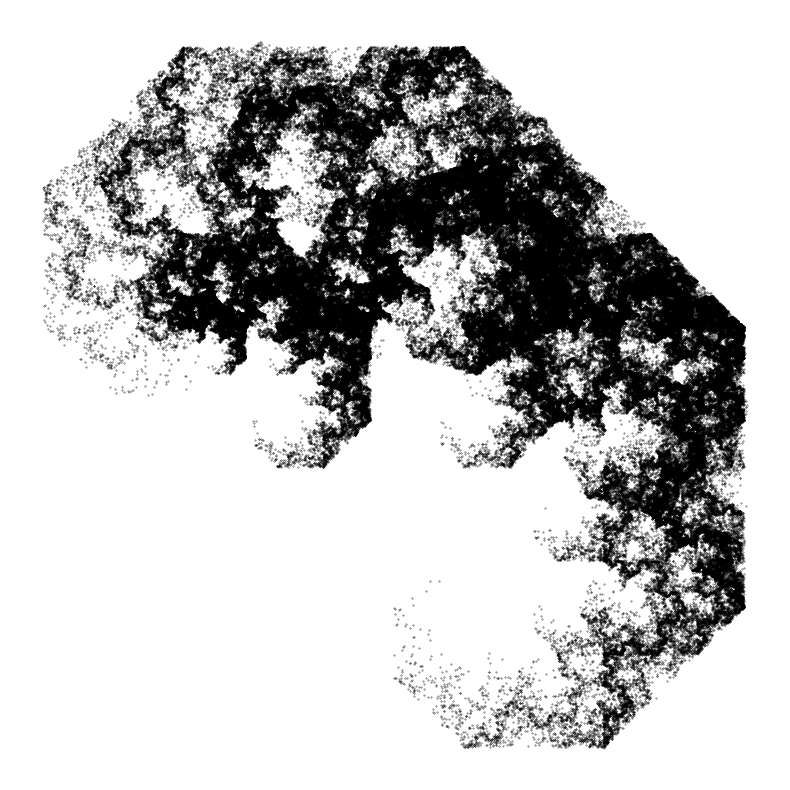

Generate this figure with matplotlib:
import matplotlib.pyplot as plt
import numpy as np
import random

# Define IFS transformations inspired by both Koch + Dragon
# Format: (scale, rotation_deg, dx, dy)
transforms = [
    # Koch-style angles (60° triangle forms)
    (1/3, 0,     0,    0),
    (1/3, 60,   1/3,   0),
    (1/3, -60,  0.5, np.sqrt(3)/6),
    (1/3, 0,    2/3,   0),

    # Dragon-style turns (90° folds)
    (1/np.sqrt(2), 45,   0,     0),
    (1/np.sqrt(2), -45,  0.5,   0),
]

# Apply transformation to a point
def apply_transform(x, y, scale, angle, dx, dy):
    angle_rad = np.radians(angle)
    x_new = scale * (x * np.cos(angle_rad) - y * np.sin(angle_rad)) + dx
    y_new = scale * (x * np.sin(angle_rad) + y * np.cos(angle_rad)) + dy
    return x_new, y_new

# Chaos game to generate IFS fractal points
def generate_ifs(transforms, n_points=500000, discard=50):
    x, y = 0.0, 0.0
    points = []

    for i in range(n_points + discard):
        t = random.choice(transforms)
        x, y = apply_transform(x, y, *t)
        if i >= discard:
            points.append((x, y))
    return zip(*points)

# Generate points
x, y = generate_ifs(transforms, n_points=500000)

# Plot
plt.figure(figsize=(8, 8))
plt.scatter(x, y, s=0.1, color='black', alpha=0.8)
plt.axis('equal')
plt.axis('off')
plt.tight_layout()
plt.savefig("dragon_koch_hybrid.png", bbox_inches='tight', pad_inches=0, dpi=600)
